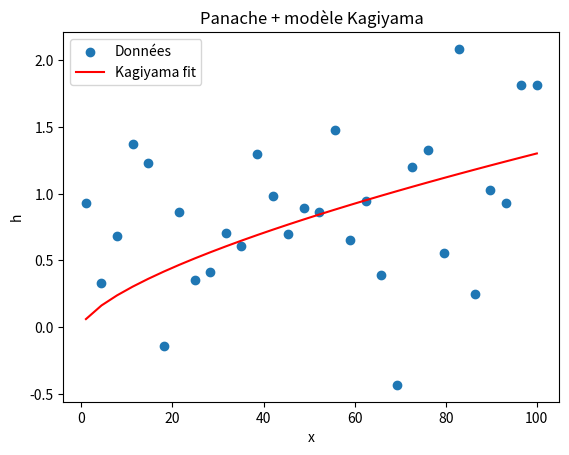
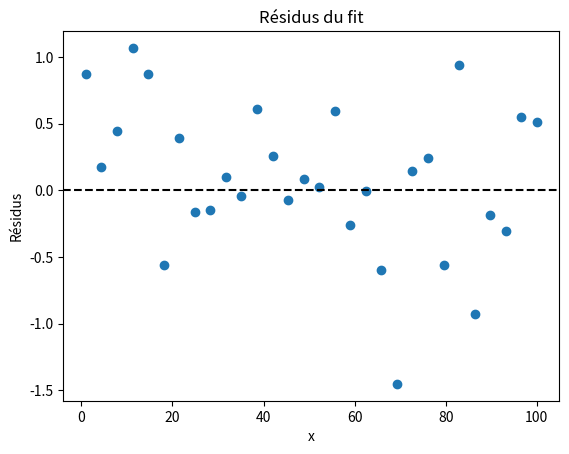
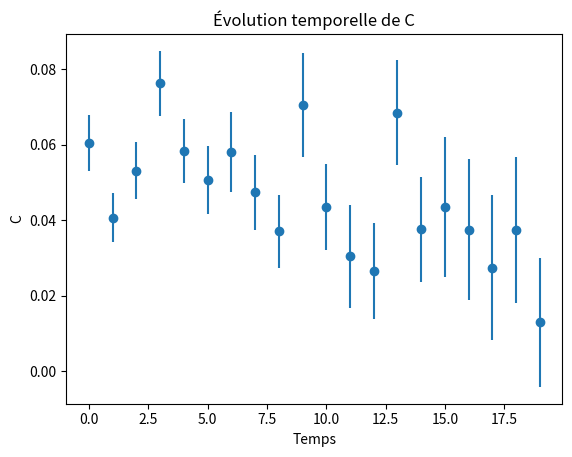
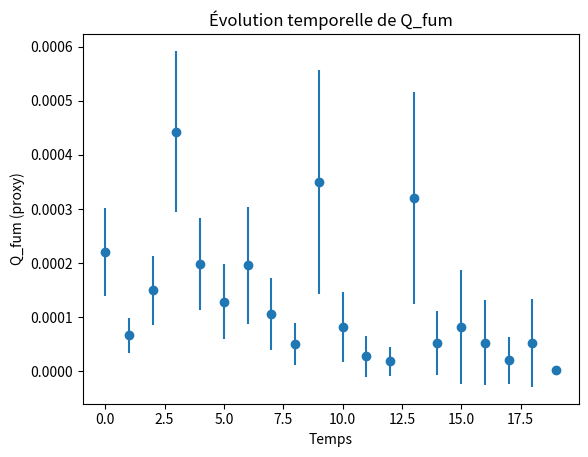

Write the Python code that produced these figures, in order.
import numpy as np
import matplotlib.pyplot as plt
import pandas as pd
from scipy.optimize import curve_fit

# ============================================================
# MODELE KAGIYAMA
# ============================================================

def kagiyama_model(x, C):
    return C * x**(2/3)

# ============================================================
# ANALYSE D'UNE IMAGE
# ============================================================

def analyze_single_plume(x, h):
    """
    x, h : arrays numpy des points du panache
    retourne : dictionnaire avec C, erreurs, métriques
    """

    # Ajustement
    popt, pcov = curve_fit(kagiyama_model, x, h)
    C = popt[0]
    sigma_C = np.sqrt(pcov[0, 0])

    # Prédiction
    h_pred = kagiyama_model(x, C)
    residuals = h - h_pred

    # Métriques
    rmse = np.sqrt(np.mean(residuals**2))
    ss_res = np.sum(residuals**2)
    ss_tot = np.sum((h - np.mean(h))**2)
    r2 = 1 - ss_res / ss_tot if ss_tot > 0 else np.nan

    # Proxy thermique
    Q = C**3
    sigma_Q = 3 * C**2 * sigma_C

    return {
        "C": C,
        "sigma_C": sigma_C,
        "Q": Q,
        "sigma_Q": sigma_Q,
        "RMSE": rmse,
        "R2": r2,
        "x": x,
        "h": h,
        "h_pred": h_pred,
        "residuals": residuals
    }

# ============================================================
# EXEMPLE : DONNÉES SYNTHÉTIQUES (POUR ILLUSTRATION)
# ============================================================

np.random.seed(0)

n_images = 20
results = []

for t in range(n_images):
    x = np.linspace(1, 100, 30)
    C_true = 0.05 + 0.005*np.sin(t/4)
    noise = np.random.normal(0, 0.5 + 0.05*t, size=len(x))
    h = C_true * x**(2/3) + noise

    res = analyze_single_plume(x, h)
    res["time"] = t
    results.append(res)

# ============================================================
# TABLE DE SORTIE
# ============================================================

df = pd.DataFrame([{
    "time": r["time"],
    "C": r["C"],
    "sigma_C": r["sigma_C"],
    "Q": r["Q"],
    "sigma_Q": r["sigma_Q"],
    "RMSE": r["RMSE"],
    "R2": r["R2"]
} for r in results])

print(df)

# ============================================================
# PLOTS
# ============================================================

# --- Plot A : exemple panache + modèle ---
r0 = results[0]

plt.figure()
plt.scatter(r0["x"], r0["h"], label="Données")
plt.plot(r0["x"], r0["h_pred"], color="red", label="Kagiyama fit")
plt.xlabel("x")
plt.ylabel("h")
plt.title("Panache + modèle Kagiyama")
plt.legend()
plt.show()

# --- Plot B : résidus ---
plt.figure()
plt.scatter(r0["x"], r0["residuals"])
plt.axhline(0, color="black", linestyle="--")
plt.xlabel("x")
plt.ylabel("Résidus")
plt.title("Résidus du fit")
plt.show()

# --- Plot C : évolution temporelle de C ---
plt.figure()
plt.errorbar(df["time"], df["C"], yerr=df["sigma_C"], fmt="o")
plt.xlabel("Temps")
plt.ylabel("C")
plt.title("Évolution temporelle de C")
plt.show()

# --- Plot D : évolution temporelle de Q ---
plt.figure()
plt.errorbar(df["time"], df["Q"], yerr=df["sigma_Q"], fmt="o")
plt.xlabel("Temps")
plt.ylabel("Q_fum (proxy)")
plt.title("Évolution temporelle de Q_fum")
plt.show()
